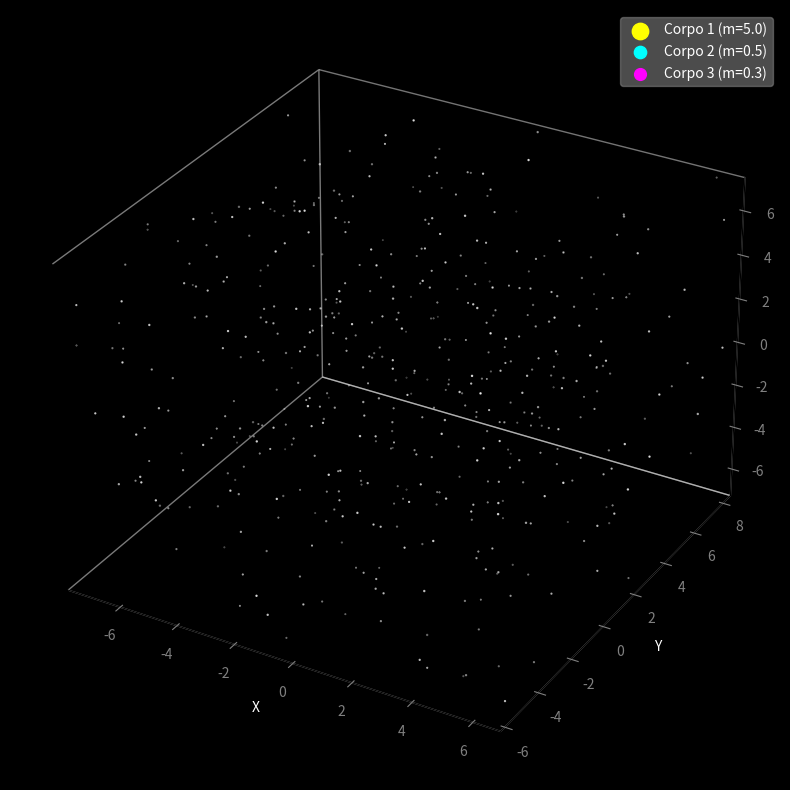

This chart was generated by the following Python code:
import numpy as np
from scipy.integrate import solve_ivp
import matplotlib.pyplot as plt
from mpl_toolkits.mplot3d import Axes3D
import matplotlib.animation as animation
import time # Para medir o tempo de cálculo

# --- Constantes e Parâmetros ---
G = 1.0
simulation_time = 50.0 # Tempo mais curto para teste inicial?
dt = 0.01
num_frames = int(simulation_time / dt)

# --- Condições Iniciais ---
m1 = 5.0 # Massa maior para o "sol"?
m2 = 0.5 # Planeta 1
m3 = 0.3 # Planeta 2
masses = np.array([m1, m2, m3])

# Posições iniciais [x, y, z]
r1_init = np.array([0.0, 0.0, 0.0])  # Corpo central parado (inicialmente)
r2_init = np.array([5.0, 0.0, 0.5])  # Afastado no plano X, um pouco fora Z
r3_init = np.array([-3.0, 3.0, -0.3]) # Em outra direção
initial_positions = np.concatenate([r1_init, r2_init, r3_init])

# Velocidades iniciais [vx, vy, vz]
# Cuidado: velocidades iniciais são cruciais para órbitas interessantes vs ejeção
v1_init = np.array([0.01, 0.01, 0]) # Pequeno drift no corpo central
v2_init = np.array([0.0, 0.8, 0.1])  # Velocidade inicial para orbitar (ajustar!)
v3_init = np.array([-0.6, -0.6, -0.1]) # Velocidade inicial para orbitar (ajustar!)
initial_velocities = np.concatenate([v1_init, v2_init, v3_init])

initial_state = np.concatenate([initial_positions, initial_velocities])

# --- Função das Equações Diferenciais (sem alterações) ---
def three_body_derivs(t, y, masses, G):
    num_bodies = len(masses)
    dim = 3
    num_vars = num_bodies * dim
    positions = y[:num_vars].reshape((num_bodies, dim))
    velocities = y[num_vars:].reshape((num_bodies, dim))
    accelerations = np.zeros_like(positions)
    for i in range(num_bodies):
        for j in range(i + 1, num_bodies):
            r_ij = positions[j] - positions[i]
            dist_sq = np.sum(r_ij**2)
            dist = np.sqrt(dist_sq)
            if dist > 1e-10: # Evita divisão por zero
                force_mag = G * masses[i] * masses[j] / dist_sq
                force_vec = force_mag * (r_ij / dist)
                accelerations[i] += force_vec / masses[i]
                accelerations[j] -= force_vec / masses[j]
    derivatives = np.concatenate([velocities.flatten(), accelerations.flatten()])
    return derivatives

# --- Solução Numérica ---
print("Resolvendo as equações diferenciais... Isso pode levar um tempo.")
start_time = time.time()
t_span = (0, simulation_time)
t_eval = np.linspace(t_span[0], t_span[1], num_frames)

sol = solve_ivp(three_body_derivs, t_span, initial_state,
                args=(masses, G),
                t_eval=t_eval,
                method='RK45', # 'DOP853' pode ser mais preciso, mas lento
                rtol=1e-9,  # Tolerância relativa mais rigorosa
                atol=1e-9)  # Tolerância absoluta mais rigorosa

end_time = time.time()
print(f"Solução calculada em {end_time - start_time:.2f} segundos.")

if not sol.success:
    print(f"Falha ao resolver as EDOs: {sol.message}")
    exit()

# Extrai as trajetórias
num_bodies = len(masses)
dim = 3
num_vars = num_bodies * dim
positions_history = sol.y[:num_vars].reshape((num_bodies, dim, num_frames))

# --- Cálculo dos Limites dos Eixos ---
print("Calculando limites para a visualização...")
all_pos = positions_history.reshape(-1, num_frames) # Achatando todas as coordenadas
min_vals = np.min(all_pos, axis=1)
max_vals = np.max(all_pos, axis=1)

# Adiciona margem
center = (max_vals + min_vals) / 2.0
max_range = np.max(max_vals - min_vals) * 0.6 # Pega 60% da maior extensão em qualquer eixo
plot_limits = np.array([(c - max_range, c + max_range) for c in center])
# Garante que os limites não sejam idênticos se algo não se moveu muito
plot_limits[:, 0] -= 1 # Adiciona pequena margem mínima
plot_limits[:, 1] += 1

print(f"Limites X: {plot_limits[0]}")
print(f"Limites Y: {plot_limits[1]}")
print(f"Limites Z: {plot_limits[2]}")


# --- Configuração da Visualização 3D - Estilo Espacial ---
fig = plt.figure(figsize=(12, 10))
ax = fig.add_subplot(111, projection='3d')

# Fundo preto
fig.patch.set_facecolor('black')
ax.set_facecolor('black')

# Eixos e Ticks brancos/cinzas, sem painéis de fundo
ax.xaxis.label.set_color('white')
ax.yaxis.label.set_color('white')
ax.zaxis.label.set_color('white')
ax.title.set_color('white')
ax.tick_params(axis='x', colors='grey')
ax.tick_params(axis='y', colors='grey')
ax.tick_params(axis='z', colors='grey')

ax.xaxis.pane.fill = False
ax.yaxis.pane.fill = False
ax.zaxis.pane.fill = False
# ax.xaxis.pane.set_edgecolor('w') # Linhas de borda do cubo (opcional)
# ax.yaxis.pane.set_edgecolor('w')
# ax.zaxis.pane.set_edgecolor('w')

# Remove a grade
ax.grid(False)

# --- Estrelas de Fundo ---
num_stars = 500
# Gera estrelas dentro dos limites calculados
star_x = np.random.uniform(plot_limits[0, 0], plot_limits[0, 1], num_stars)
star_y = np.random.uniform(plot_limits[1, 0], plot_limits[1, 1], num_stars)
star_z = np.random.uniform(plot_limits[2, 0], plot_limits[2, 1], num_stars)
star_sizes = np.random.uniform(0.5, 2.5, num_stars) # Tamanhos variados
star_alphas = np.random.uniform(0.3, 0.8, num_stars) # Brilhos variados

# Plota as estrelas uma vez, no fundo
ax.scatter(star_x, star_y, star_z, s=star_sizes, c='white', alpha=star_alphas, marker='.')

# --- Objetos Principais (Planetas/Estrelas) ---
# Cores mais vibrantes
colors = ['yellow', 'cyan', 'magenta']
# Tamanhos baseados na massa, talvez um pouco maiores
sizes = [50 + m**0.5 * 40 for m in masses]

# Inicializa os pontos (scatter) e linhas (plot)
points = [ax.scatter([], [], [], s=sizes[i], c=colors[i], label=f'Corpo {i+1} (m={masses[i]:.1f})', depthshade=False) # depthshade=False pode ajudar a manter a cor brilhante
          for i in range(num_bodies)]
# Linhas com transparência e cor correspondente
lines = [ax.plot([], [], [], c=colors[i], lw=1, alpha=0.5)[0] for i in range(num_bodies)]

# --- Função de Animação (Atualizada para usar limites fixos) ---
def animate(frame):
    trail_length = 150 # Rastro um pouco mais longo?

    for i in range(num_bodies):
        # Atualiza posição do corpo
        points[i]._offsets3d = (positions_history[i, 0, frame:frame+1],
                                positions_history[i, 1, frame:frame+1],
                                positions_history[i, 2, frame:frame+1])

        # Atualiza rastro
        start_index = max(0, frame - trail_length)
        lines[i].set_data(positions_history[i, 0, start_index:frame+1],
                          positions_history[i, 1, start_index:frame+1])
        lines[i].set_3d_properties(positions_history[i, 2, start_index:frame+1])

    # Não precisa mais ajustar limites aqui, pois são fixos

    # Atualiza título com o tempo (opcional)
    ax.set_title(f'Simulação 3D - Três Corpos (Tempo: {sol.t[frame]:.2f})', color='white')

    return points + lines

# --- Configuração Final do Gráfico e Execução ---
ax.set_xlabel('X')
ax.set_ylabel('Y')
ax.set_zlabel('Z')

# Define os limites calculados
ax.set_xlim(plot_limits[0])
ax.set_ylim(plot_limits[1])
ax.set_zlim(plot_limits[2])

# Legenda com texto branco
legend = ax.legend()
plt.setp(legend.get_texts(), color='white')
legend.get_frame().set_alpha(0.3) # Fundo da legenda semi-transparente

# Cria e executa a animação
ani = animation.FuncAnimation(fig, animate, frames=num_frames,
                              interval=20, # Delay entre frames (ms). Aumente se estiver lento.
                              blit=False, # Blit=False é mais seguro para 3D
                              repeat=False)

print("Mostrando animação... Pressione Ctrl+C no terminal para parar se necessário.")
try:
    plt.show()
except KeyboardInterrupt:
    print("\nAnimação interrompida pelo usuário.")

print("Simulação visualizada.")
